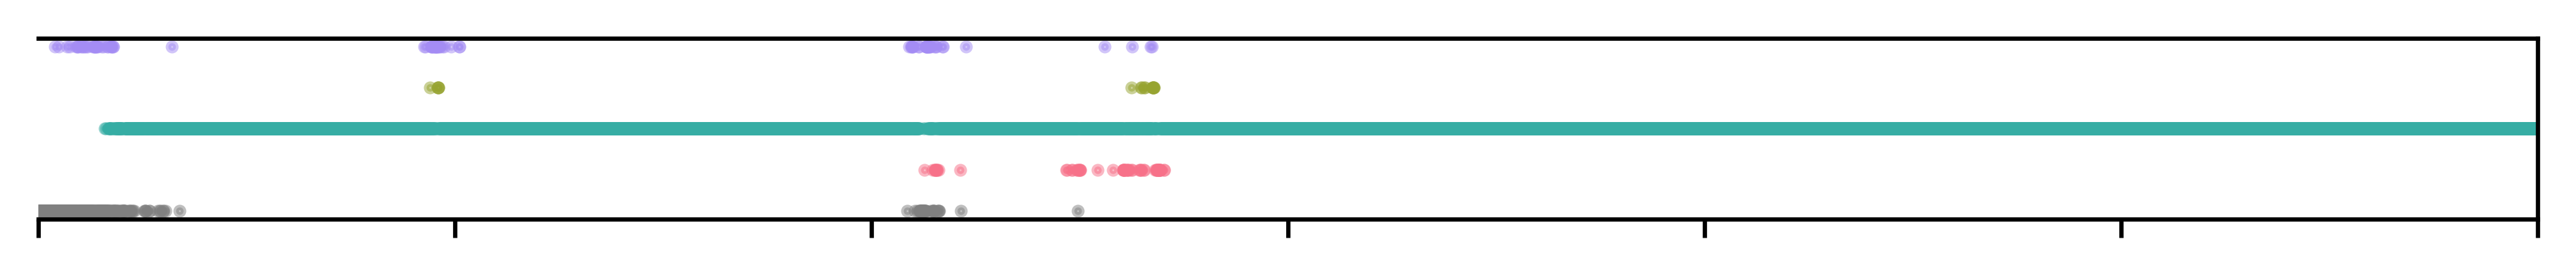

The data file committed next to this chart (first rows):
Frame, shapes
0, undetermined
1, undetermined
2, undetermined
3, undetermined
4, undetermined
5, undetermined
6, undetermined
7, undetermined
8, undetermined
9, undetermined
10, undetermined
11, undetermined
12, undetermined
13, undetermined
14, undetermined
15, undetermined
16, undetermined
17, undetermined
18, undetermined
19, undetermined
20, undetermined
21, undetermined
22, undetermined
23, undetermined
24, undetermined
25, undetermined
26, undetermined
27, undetermined
28, undetermined
29, undetermined
30, undetermined
31, undetermined
32, undetermined
33, undetermined
34, undetermined
35, undetermined
36, undetermined
37, undetermined
38, undetermined
39, undetermined
40, undetermined
41, undetermined
42, undetermined
43, undetermined
44, undetermined
45, undetermined
46, undetermined
47, undetermined
48, undetermined
49, undetermined
50, undetermined
51, undetermined
52, undetermined
53, undetermined
54, undetermined
55, undetermined
56, undetermined
57, undetermined
58, undetermined
59, undetermined
... 11,941 more rows
